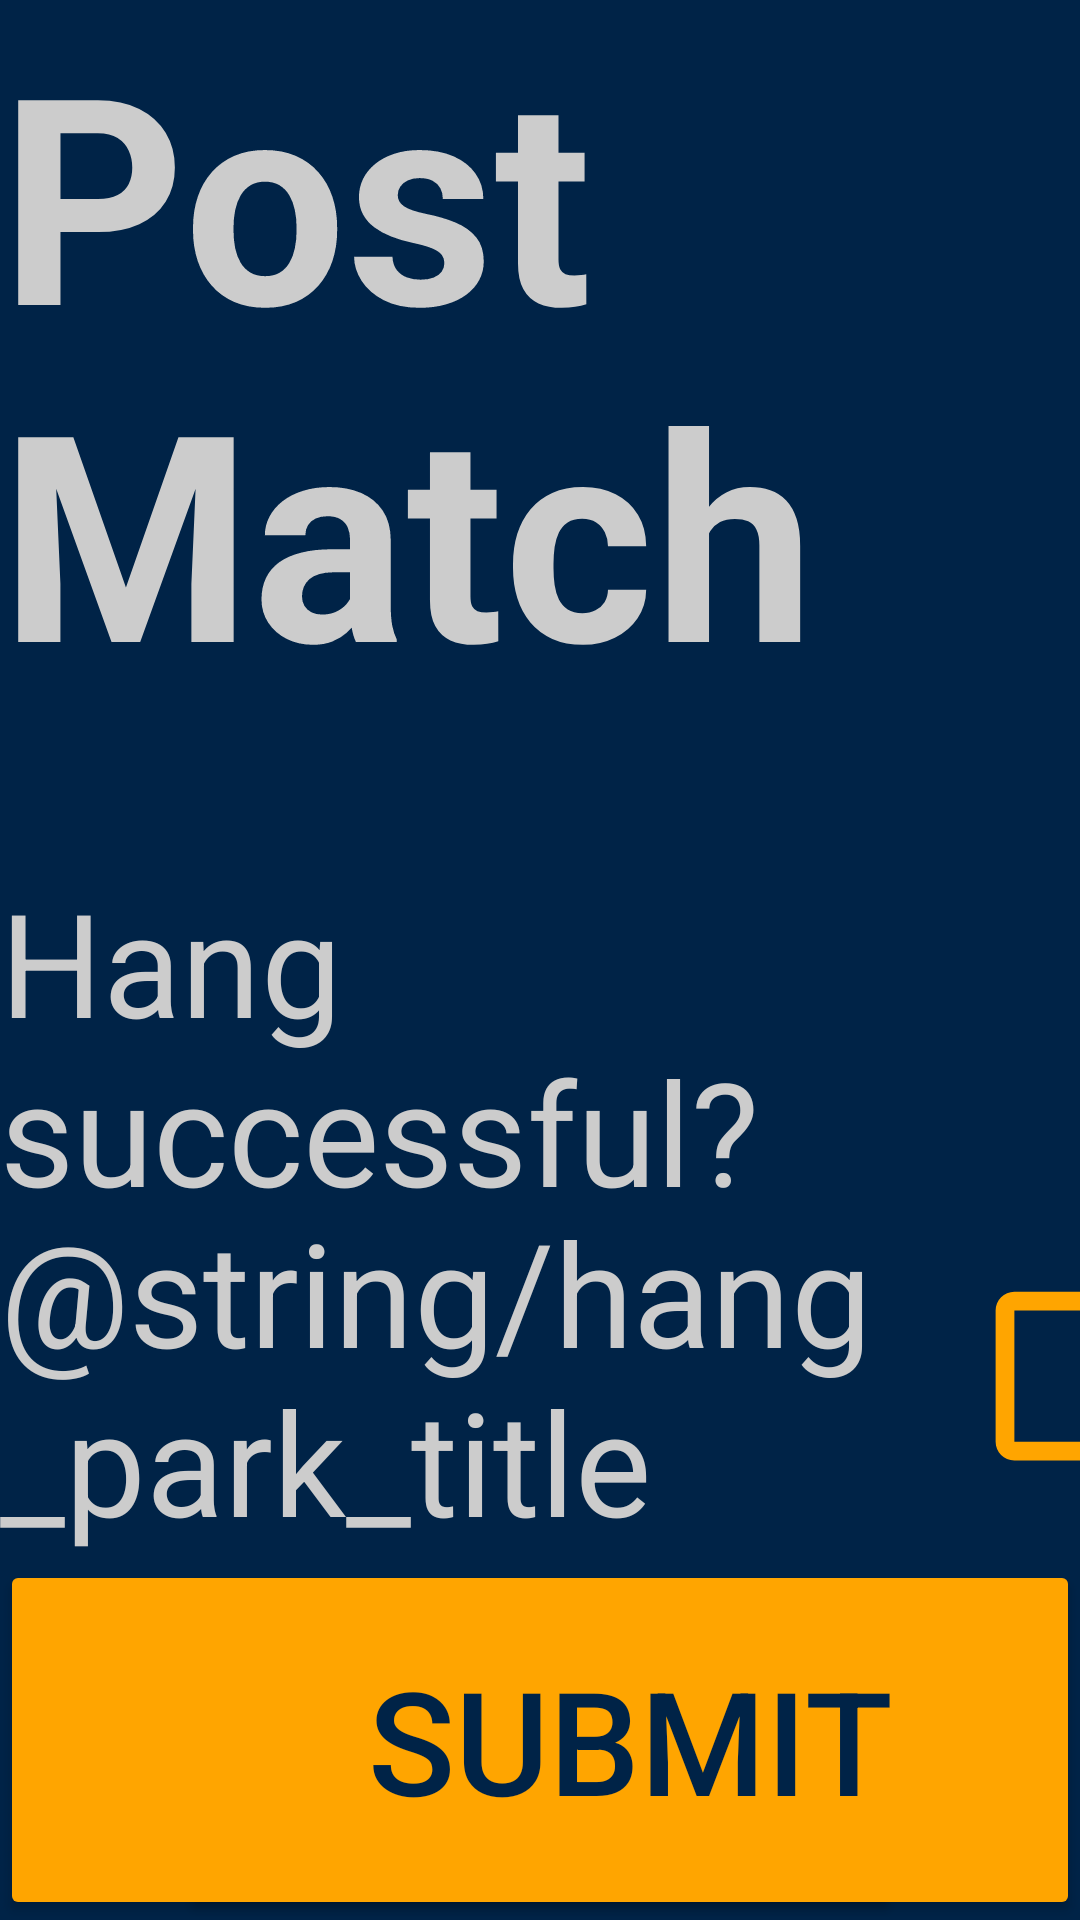

Reconstruct the res/layout file that produces this screen, plus the resources it refers to.
<!-- AndroidManifest.xml: application theme Theme.ScoutingApp2025 -->
<!-- res/layout/post_match_fragment.xml -->
<?xml version="1.0" encoding="utf-8"?>
<FrameLayout xmlns:android="http://schemas.android.com/apk/res/android"
    xmlns:app="http://schemas.android.com/apk/res-auto"
    xmlns:tools="http://schemas.android.com/tools"
    android:layout_width="match_parent"
    android:layout_height="match_parent"
    android:background="@color/background_default"
    android:foregroundTint="@color/black"
    android:clickable="true"
    tools:context="Fragments.PostMatchFragment">

    <androidx.constraintlayout.widget.ConstraintLayout
        android:layout_width="match_parent"
        android:layout_height="match_parent">

        <TextView
            android:id="@+id/mainTitle"
            android:layout_width="wrap_content"
            android:layout_height="wrap_content"
            android:text="@string/post_match_title"
            android:textColor="@color/off_white"
            android:textSize="96sp"
            android:textStyle="normal|bold"
            app:layout_constraintEnd_toEndOf="parent"
            app:layout_constraintStart_toStartOf="parent"
            app:layout_constraintTop_toTopOf="parent" />

        <TextView
            android:id="@+id/trapScoredTitle"
            android:layout_width="wrap_content"
            android:layout_height="wrap_content"
            android:layout_marginTop="48dp"
            android:text="@string/hang_spinner_title"
            android:textColor="@color/off_white"
            android:textSize="48sp"
            app:layout_constraintEnd_toEndOf="parent"
            app:layout_constraintHorizontal_bias="0.0"
            app:layout_constraintStart_toStartOf="parent"
            app:layout_constraintTop_toBottomOf="@+id/mainTitle" />

        <TextView
            android:id="@+id/parkTitle"
            android:layout_width="wrap_content"
            android:layout_height="wrap_content"
            android:text="@string/hang_park_title"
            android:textColor="@color/off_white"
            android:textSize="48sp"
            app:layout_constraintBottom_toBottomOf="@+id/parkCheckbox"
            app:layout_constraintStart_toStartOf="@+id/trapScoredTitle"
            app:layout_constraintTop_toTopOf="@+id/parkCheckbox" />

        <CheckBox
            android:id="@+id/parkCheckbox"
            android:layout_width="100sp"
            android:layout_height="100sp"
            android:layout_marginStart="48dp"
            android:layout_marginTop="48dp"
            android:background="?android:attr/listChoiceIndicatorMultiple"
            android:backgroundTint="@color/chaminade_orange"
            android:button="@null"
            app:layout_constraintEnd_toEndOf="@+id/mainTitle"
            app:layout_constraintHorizontal_bias="0.0"
            app:layout_constraintStart_toEndOf="@+id/parkTitle"
            app:layout_constraintTop_toBottomOf="@+id/hangSuccess" />

        <Spinner
            android:id="@+id/hangSuccess"
            android:layout_width="200dp"
            android:layout_height="wrap_content"
            app:layout_constraintBottom_toBottomOf="@+id/trapScoredTitle"
            app:layout_constraintEnd_toEndOf="parent"
            app:layout_constraintStart_toEndOf="@+id/trapScoredTitle"
            app:layout_constraintTop_toTopOf="@+id/trapScoredTitle" />

        <Button
            android:id="@+id/returnToTeleop"
            android:layout_width="300sp"
            android:layout_height="120sp"
            android:backgroundTint="@color/chaminade_orange"
            android:text="@string/back_button"
            android:textColor="@color/background_default"
            android:textSize="48sp"
            app:layout_constraintBottom_toBottomOf="parent"
            app:layout_constraintStart_toStartOf="parent" />

        <Button
            android:id="@+id/submitButton"
            android:layout_width="300sp"
            android:layout_height="120sp"
            android:backgroundTint="@color/chaminade_orange"
            android:text="@string/submit_button_title"
            android:textColor="@color/background_default"
            android:textSize="48sp"
            app:layout_constraintBottom_toBottomOf="parent"
            app:layout_constraintEnd_toEndOf="parent" />


    </androidx.constraintlayout.widget.ConstraintLayout>
</FrameLayout>
<!-- resources referenced by this layout -->
<resources>
  <color name="background_default">#002347</color>
  <color name="black">#FF000000</color>
  <color name="chaminade_orange"> #FFA500</color>
  <color name="off_white">#CCCCCC</color>
  <string name="back_button">Back</string>
  <string name="hang_spinner_title">Hang successful?</string>
  <string name="post_match_title">Post Match</string>
  <string name="submit_button_title">Submit</string>
  <style name="Theme.ScoutingApp2025" parent="Base.Theme.ScoutingApp2025" />
  <style name="Base.Theme.ScoutingApp2025" parent="Theme.Material3.DayNight.NoActionBar">
          
          
      </style>
</resources>
